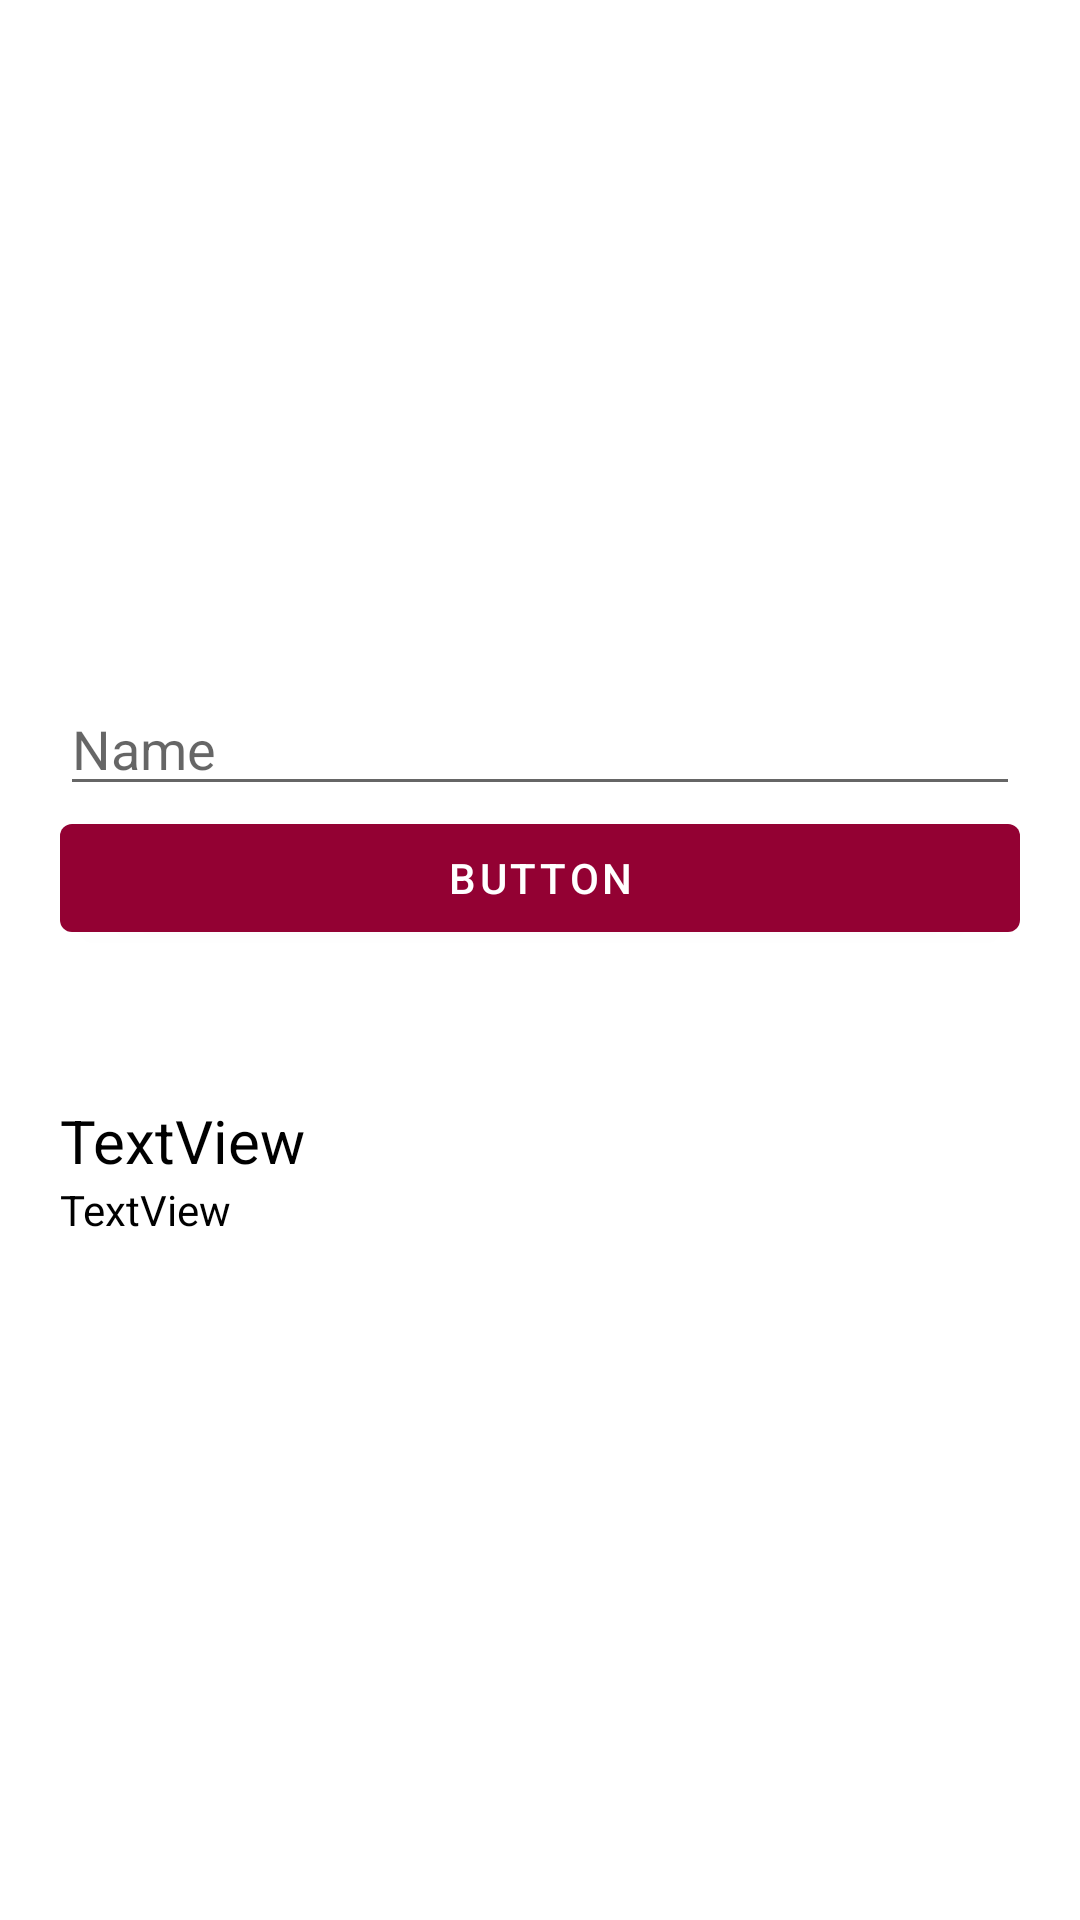

Android layout source for this screen:
<!-- AndroidManifest.xml: application theme Theme.BoilerPlate -->
<!-- res/layout/activity_indivisual_data.xml -->
<?xml version="1.0" encoding="utf-8"?>
<LinearLayout xmlns:android="http://schemas.android.com/apk/res/android"
    android:layout_width="match_parent"
    android:layout_height="match_parent"
    android:background="@color/white"
    android:orientation="vertical">

    <LinearLayout
        android:layout_width="match_parent"
        android:layout_height="match_parent"
        android:layout_margin="20dp"
        android:gravity="center"
        android:orientation="vertical">

        <EditText
            android:id="@+id/etStudentName"
            android:layout_width="match_parent"
            android:layout_height="wrap_content"
            android:ems="10"
            android:hint="Name"
            android:inputType="textPersonName" />

        <Button
            android:id="@+id/btnGetData"
            android:layout_width="match_parent"
            android:layout_height="wrap_content"
            android:text="Button" />

        <TextView
            android:id="@+id/tvName1"
            android:layout_width="match_parent"
            android:layout_height="wrap_content"
            android:layout_marginTop="50dp"
            android:text="TextView"
            android:textColor="@color/black"
            android:textSize="20dp" />

        <TextView
            android:id="@+id/tvSubject1"
            android:layout_width="match_parent"
            android:layout_height="wrap_content"
            android:text="TextView"
            android:textColor="@color/black" />
    </LinearLayout>
</LinearLayout>
<!-- resources referenced by this layout -->
<resources>
  <color name="black">#FF000000</color>
  <color name="white">#FFFFFFFF</color>
  <style name="Theme.BoilerPlate" parent="Theme.MaterialComponents.DayNight.NoActionBar">
          
          <item name="colorPrimary">@color/magenta_700</item>
          <item name="colorPrimaryVariant">@color/magenta_700</item>
          <item name="colorOnPrimary">@color/white</item>
          
          <item name="colorSecondary">@color/magenta_700</item>
          <item name="colorSecondaryVariant">@color/magenta_500</item>
          <item name="colorOnSecondary">@color/black</item>
          
          <item name="android:statusBarColor" tools:targetApi="l">?attr/colorPrimaryVariant</item>
          
      </style>
  <color name="magenta_700">#930133</color>
  <color name="magenta_500">#AF0B43</color>
</resources>
